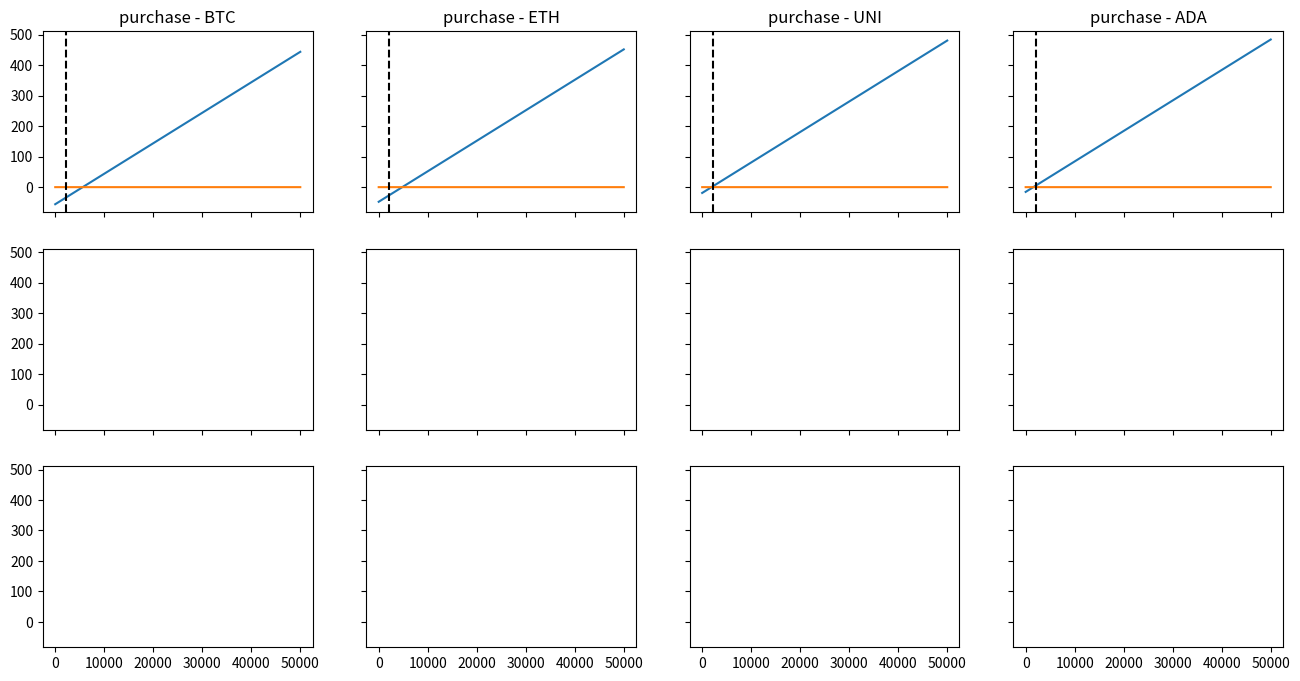

The script that saved this image: (Note: this script raises an exception after producing the figure.)
import pandas as pd
import numpy as np
import matplotlib.pyplot as plt 

lemon_commissions = {
    'purchase': 0.01,
    'sale': 0.005,
    'swap': 0.003
}
# All this stepsizes are XXX/USDT
# Step sizes @2021-12-07 12:33:00 UTC+1
binance_step_sizes = {
    'BTC': 0.00001,
    'ETH': 0.0001,
    'UNI': 0.01,
    'ADA': 0.1,
    'AXS': 0.01,
    'SLP': 1.0,
    'SOL': 0.01,
    'MANA': 1.0,
    'SAND': 1.0,
    #'MATIC': 0.00001,
    #'ALGO': 0.00001,
    # ['USDTDAI', 0.1], TODO: Ver como agregarlo
}

# userResult(initialAmount) = f(initialAmount - commission*initialAmount)
# lemonResult(initialAmount) = f(initialAmount - commission*initialAmount) - E[step_size] + f(commission*initialAmount)
# Nos interesa: lemonResult(initialAmount) - userResult(initialAmount) =
#   f(initialAmount - commission*initialAmount) + f(commission*initialAmount) - E[step_size] - f(initialAmount - commission*initialAmount) - E[step_size]
#   f(commission*initialAmount) - E[step_size]
# I.e
# initialAmount = 8000
# commission = 80 
# BTC: 0.00001000 => E[0.00001000] = 0.00000500
# User: f(8000 - 80) + 0.00000500
# Lemon (Binance): f(8000 - 80) - 0.00000500 + f(80)
# Lemon - User = f(8000 - 80) - 0.00000500 + f(80) - f(8000 - 80) - 0.0000500
# Commission: known; step_size: known; amount: X
# h1(x) = f(commission * x) - E[step_size]
# Para verlo en pesos hacemos el inverso:
# h2(x) = comission * X - f-1(E[step_size])
# Como E[step_size] = max_step_size / 2
# h2(x) = commission * X - f-1(max_step_size / 2)

# All this stepsizes are XXX/USDT
# Step sizes @2021-12-07 12:33:00 UTC+1
def inverse_rate(x, currency):
    binance_rates = {
        'BTC': 50908.00,
        'ETH': 4363.51,
        'UNI': 17.29,
        'ADA': 1.421,
        'AXS': 107.41,
        'SLP': 0.0389,
        'SOL': 198.55,
        'MANA': 3.8917,
        'SAND': 5.4397,
        'MATIC': 2.272,
        'ALGO': 1.7236,
        # ['USDTDAI', 0.1], TODO: Ver como agregarlo
    }

    arsusd = 220
    return x * binance_rates[currency] * arsusd

# Hacer graficos de h2(x) para todas las currencies 
fig, axs = plt.subplots(3, 4, figsize=(16, 8), sharex=True, sharey=True)#1)
for (comission_index, (comission_concept, comission_value)) in enumerate(lemon_commissions.items()):
    for (step_size_index, (currency, max_step_size)) in enumerate(binance_step_sizes.items()):
        print(comission_index)
        print(step_size_index)
        inv_rate = inverse_rate(max_step_size / 2, currency)
        print(currency)
        print(inv_rate)
        current_ax = axs[comission_index, step_size_index]
        current_ax.plot(
            [x for x in range(0, 50000, 20)], 
            [comission_value * x - inv_rate for x in range(0, 50000, 20)]
        )
        current_ax.plot(
            [x for x in range(0, 50000, 20)], 
            [0 for _ in range(0, 50000, 20)]
        )
        current_ax.set_title(f'{comission_concept} - {currency}')
        current_ax.axvline(x = 10 * 220, linestyle = "--", color = 'k')

plt.setp(axs[-1, :], xlabel="Monto [$]")
plt.setp(axs[:, 0], ylabel='Diferencia')
plt.show()